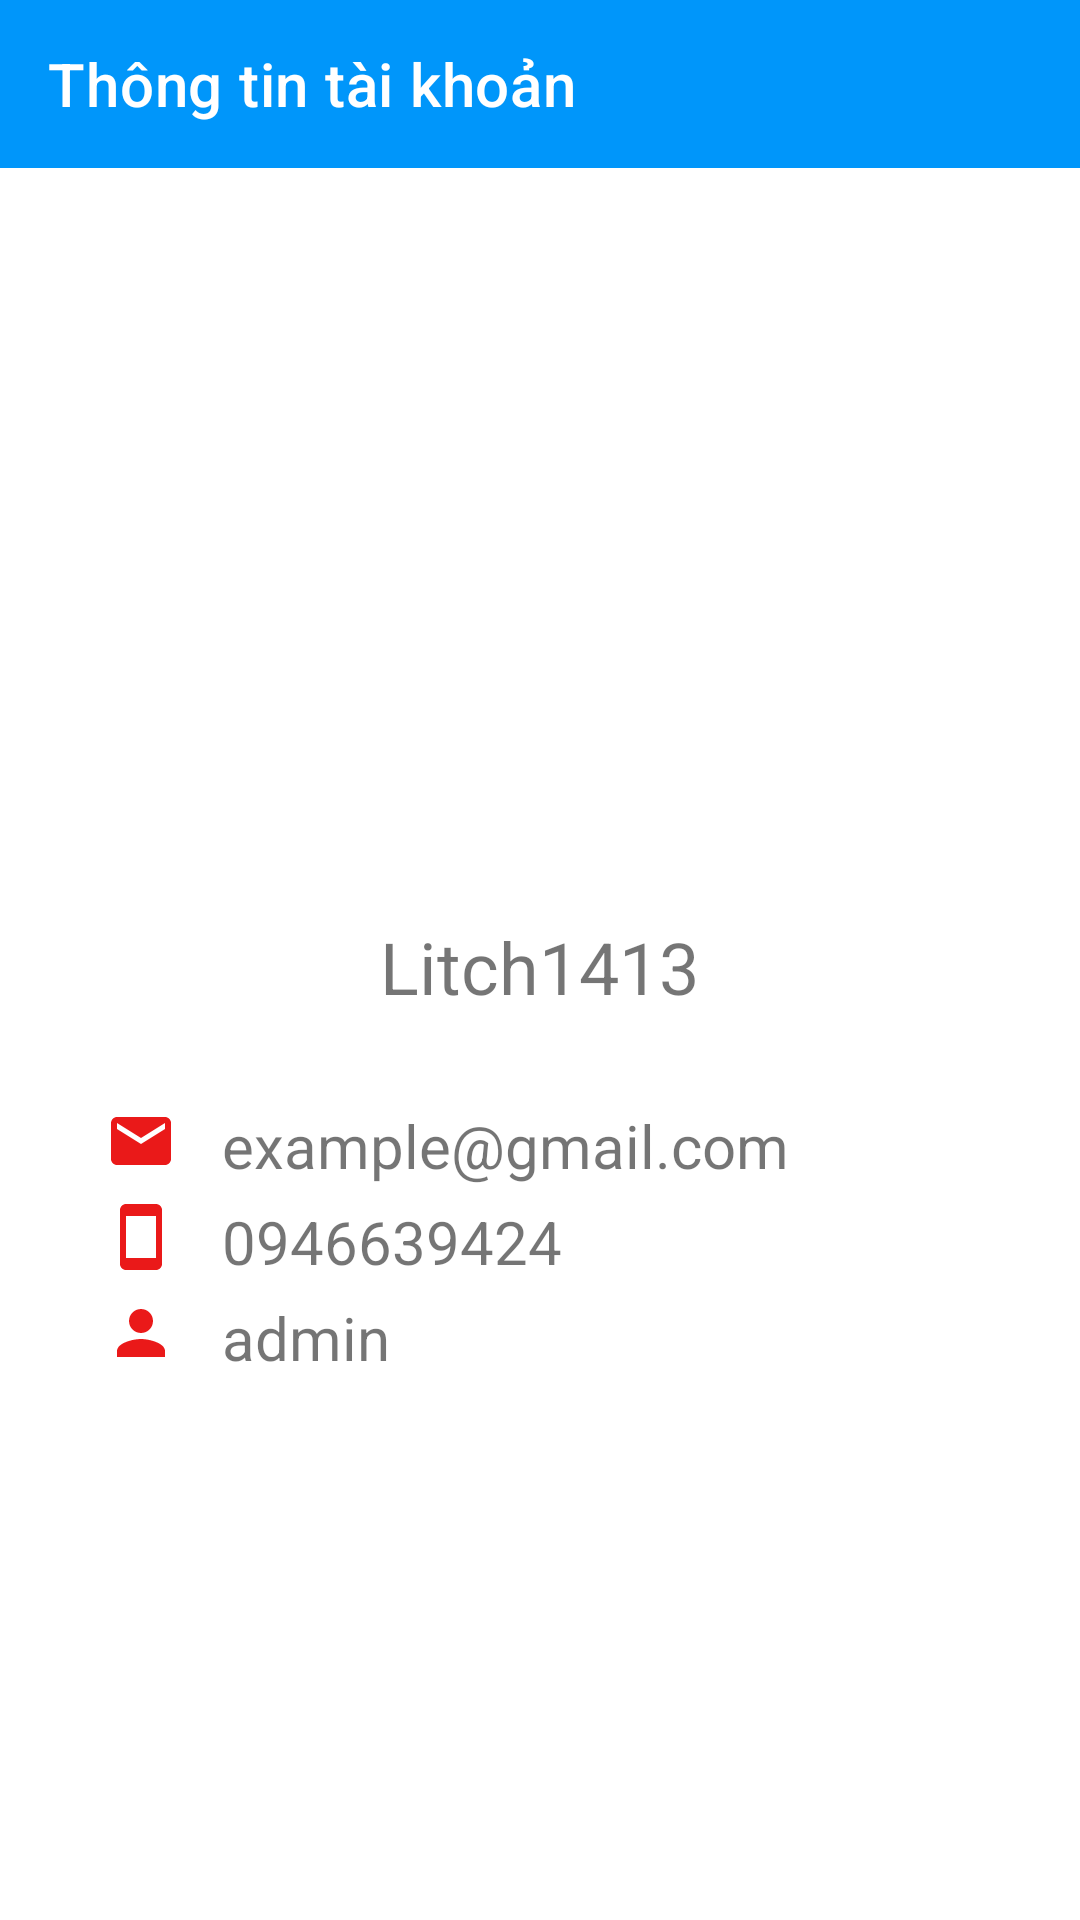

Write the Android layout XML for this screen, with the resource values it uses.
<!-- AndroidManifest.xml: application theme Theme.BtlCuoiKi -->
<!-- res/layout/activity_profile.xml -->
<?xml version="1.0" encoding="utf-8"?>
<LinearLayout xmlns:android="http://schemas.android.com/apk/res/android"
    xmlns:app="http://schemas.android.com/apk/res-auto"
    xmlns:tools="http://schemas.android.com/tools"
    android:layout_width="match_parent"
    android:orientation="vertical"
    android:layout_height="wrap_content"
    tools:context=".ProfileActivity">
    <androidx.appcompat.widget.Toolbar
        android:id="@+id/toolbar"
        app:titleTextColor="@color/white"
        app:title="Thông tin tài khoản"
        android:background="@color/xanh"
        android:layout_width="match_parent"
        android:layout_height="?attr/actionBarSize"
        app:layout_constraintTop_toTopOf="parent"/>

    <ImageView
        android:layout_marginTop="30dp"
        android:id="@+id/img"
        android:layout_width="wrap_content"
        android:layout_height="200dp"
        android:layout_gravity="center|top"
        android:src="@drawable/lam" />

    <TextView
        android:layout_width="wrap_content"
        android:layout_height="wrap_content"
        android:textSize="24dp"
        android:layout_marginTop="20dp"
        android:layout_gravity="center"
        android:textColor="@color/red"
        android:text="Litch1413"
        android:id="@+id/username"
        />
    <LinearLayout
        android:layout_marginLeft="35dp"
        android:layout_marginTop="30dp"
        android:orientation="horizontal"
        android:layout_width="match_parent"
        android:layout_height="wrap_content">
        <ImageView
            android:layout_width="wrap_content"
            android:layout_marginRight="15dp"
            android:layout_height="wrap_content"
            android:src="@drawable/email"/>
        <TextView
            android:layout_width="wrap_content"
            android:layout_height="wrap_content"
            android:textSize="20dp"
            android:text="example@gmail.com"
            android:id="@+id/email"
            />
    </LinearLayout>
    <LinearLayout
        android:layout_marginLeft="35dp"
        android:layout_marginTop="5dp"
        android:orientation="horizontal"
        android:layout_width="match_parent"
        android:layout_height="wrap_content">
        <ImageView
            android:layout_width="wrap_content"
            android:layout_marginRight="15dp"
            android:layout_height="wrap_content"
            android:src="@drawable/mobile"/>
        <TextView
            android:layout_width="wrap_content"
            android:layout_height="wrap_content"
            android:textSize="20dp"
            android:text="0946639424"
            android:id="@+id/sdt"
            />

    </LinearLayout>
    <LinearLayout
        android:layout_marginLeft="35dp"
        android:layout_marginTop="5dp"
        android:orientation="horizontal"
        android:layout_width="match_parent"
        android:layout_height="wrap_content">
        <ImageView
            android:layout_width="wrap_content"
            android:layout_marginRight="15dp"
            android:layout_height="wrap_content"
            android:src="@drawable/person"/>
        <TextView
            android:layout_width="wrap_content"
            android:layout_height="wrap_content"
            android:textSize="20dp"
            android:text="admin"
            android:id="@+id/admin"
            />

    </LinearLayout>





</LinearLayout>
<!-- resources referenced by this layout -->
<resources>
  <color name="white">#FFFFFFFF</color>
  <color name="xanh">#0096FA</color>
  <!-- drawable email (drawable) -->
  <vector android:height="24dp" android:tint="#EA1919"
      android:viewportHeight="24" android:viewportWidth="24"
      android:width="24dp" xmlns:android="http://schemas.android.com/apk/res/android">
      <path android:fillColor="@android:color/white" android:pathData="M20,4L4,4c-1.1,0 -1.99,0.9 -1.99,2L2,18c0,1.1 0.9,2 2,2h16c1.1,0 2,-0.9 2,-2L22,6c0,-1.1 -0.9,-2 -2,-2zM20,8l-8,5 -8,-5L4,6l8,5 8,-5v2z"/>
  </vector>
  <!-- drawable mobile (drawable) -->
  <vector android:height="24dp" android:tint="#EA1919"
      android:viewportHeight="24" android:viewportWidth="24"
      android:width="24dp" xmlns:android="http://schemas.android.com/apk/res/android">
      <path android:fillColor="@android:color/white" android:pathData="M17,1.01L7,1c-1.1,0 -2,0.9 -2,2v18c0,1.1 0.9,2 2,2h10c1.1,0 2,-0.9 2,-2V3c0,-1.1 -0.9,-1.99 -2,-1.99zM17,19H7V5h10v14z"/>
  </vector>
  <!-- drawable person (drawable) -->
  <vector android:height="24dp" android:tint="#EA1919"
      android:viewportHeight="24" android:viewportWidth="24"
      android:width="24dp" xmlns:android="http://schemas.android.com/apk/res/android">
      <path android:fillColor="@android:color/white" android:pathData="M12,12c2.21,0 4,-1.79 4,-4s-1.79,-4 -4,-4 -4,1.79 -4,4 1.79,4 4,4zM12,14c-2.67,0 -8,1.34 -8,4v2h16v-2c0,-2.66 -5.33,-4 -8,-4z"/>
  </vector>
  <style name="Theme.BtlCuoiKi" parent="Theme.MaterialComponents.DayNight.NoActionBar">
          
          <item name="colorPrimary">@color/purple_500</item>
          <item name="colorPrimaryVariant">@color/purple_700</item>
          <item name="colorOnPrimary">@color/white</item>
          
          <item name="colorSecondary">@color/teal_200</item>
          <item name="colorSecondaryVariant">@color/teal_700</item>
          <item name="colorOnSecondary">@color/black</item>
          
          <item name="android:statusBarColor">?attr/colorPrimaryVariant</item>
          
  
  
      </style>
  <color name="purple_500">#FF6200EE</color>
  <color name="purple_700">#FF3700B3</color>
  <color name="teal_200">#FF03DAC5</color>
  <color name="teal_700">#FF018786</color>
  <color name="black">#FF000000</color>
</resources>
